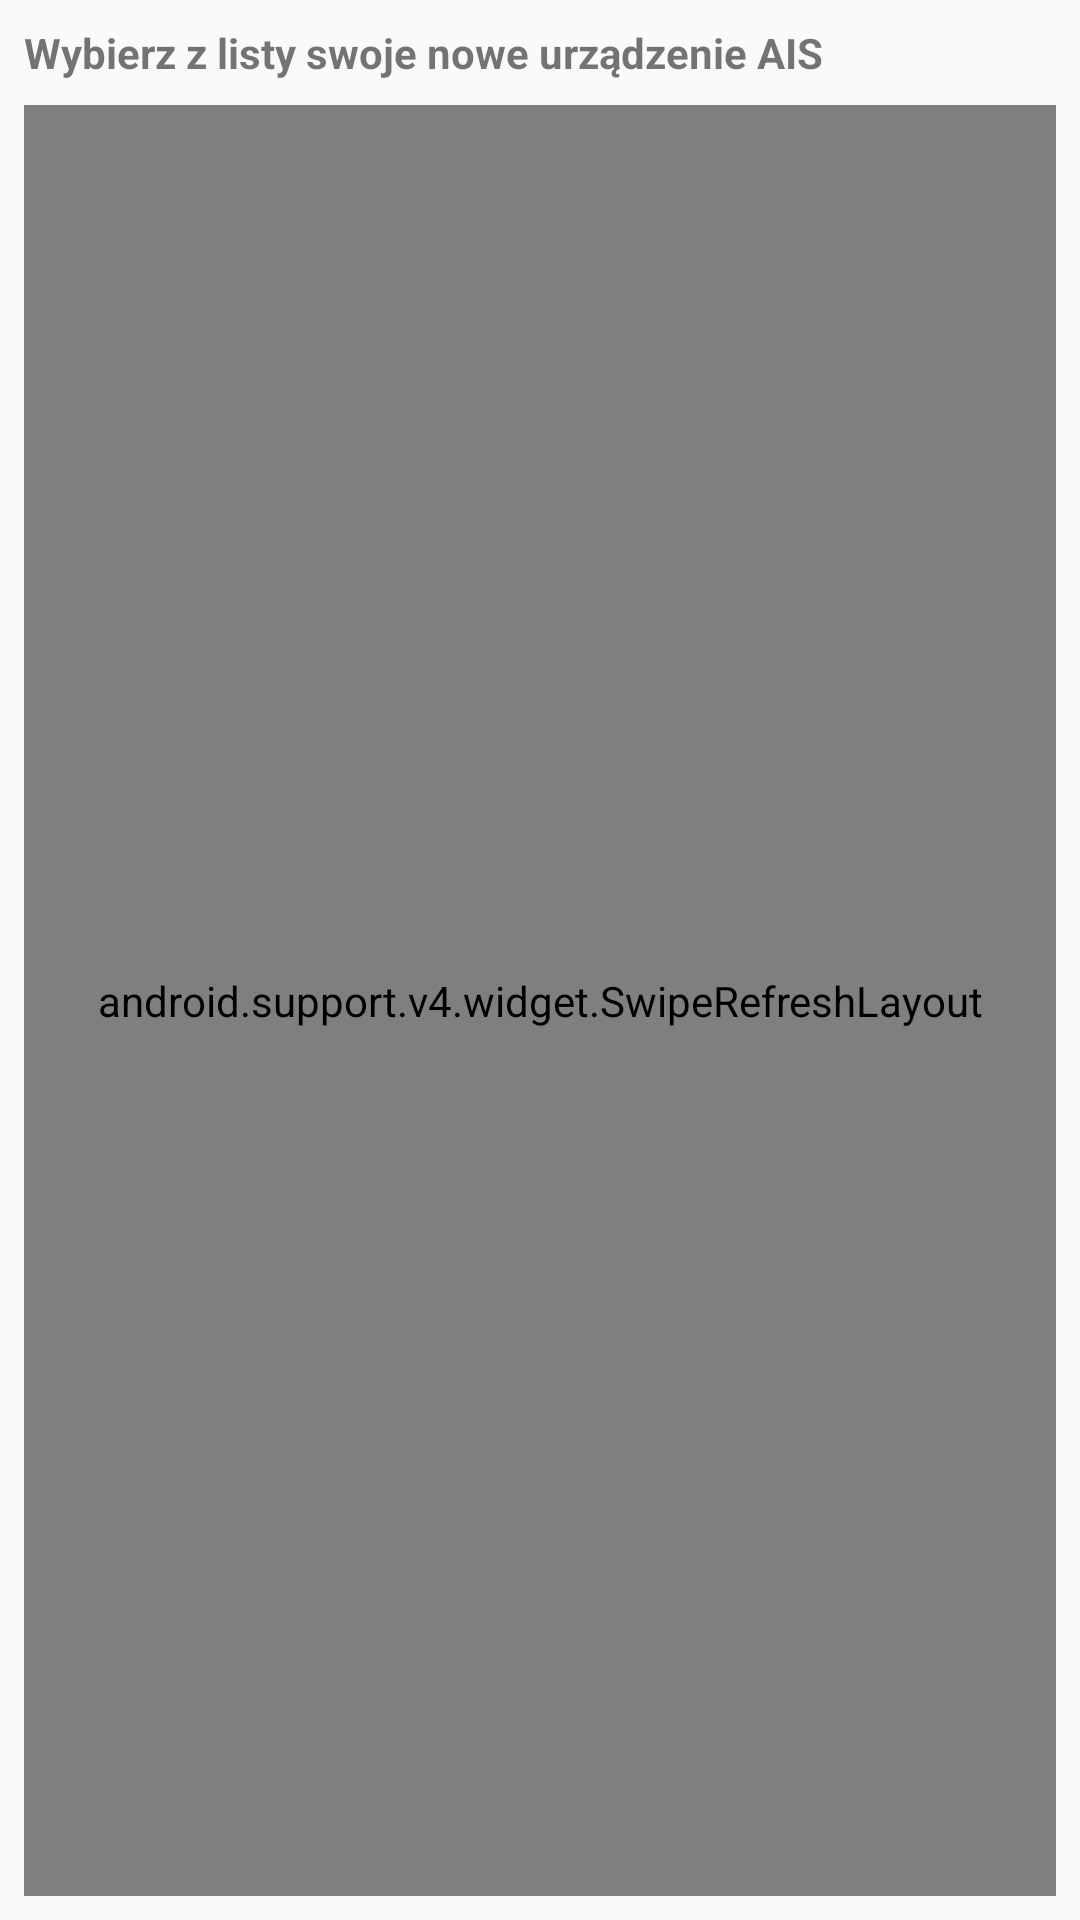

Here is an Android app screen rendered from its layout file. Give the layout XML and the strings, colors and styles it references.
<!-- AndroidManifest.xml: application theme AppTheme -->
<!-- res/layout/fragment_creator_aplist_.xml -->
<?xml version="1.0" encoding="utf-8"?>
<android.support.constraint.ConstraintLayout
        xmlns:android="http://schemas.android.com/apk/res/android"
        xmlns:app="http://schemas.android.com/apk/res-auto"
        xmlns:tools="http://schemas.android.com/tools"
        android:id="@+id/aplistcreator"
        android:layout_width="match_parent"
        android:layout_height="match_parent"
        tools:context=".ui.adddevicecreator.AplistCreatorFragment">

    <android.support.v4.widget.SwipeRefreshLayout
            xmlns:android="http://schemas.android.com/apk/res/android"
            android:id="@+id/swiperefresh"
            android:layout_height="0dp" android:layout_width="0dp" app:layout_constraintEnd_toEndOf="parent"
            android:layout_marginEnd="8dp" app:layout_constraintStart_toStartOf="parent"
            android:layout_marginStart="8dp"
            app:layout_constraintHorizontal_bias="0.433"
            android:layout_marginBottom="8dp" app:layout_constraintBottom_toBottomOf="parent"
            android:layout_marginTop="8dp" app:layout_constraintTop_toBottomOf="@+id/textView2">

        <android.support.v7.widget.RecyclerView
                android:id="@+id/rv_ap_list"
                android:layout_width="match_parent"
                android:layout_height="match_parent"/>
    </android.support.v4.widget.SwipeRefreshLayout>
    <TextView
            android:text="Wybierz z listy swoje nowe urządzenie AIS"
            android:layout_width="0dp"
            android:layout_height="wrap_content"
            android:id="@+id/textView2" android:layout_marginTop="8dp"
            app:layout_constraintTop_toTopOf="parent" app:layout_constraintStart_toStartOf="parent"
            android:layout_marginStart="8dp" android:textStyle="bold"/>
</android.support.constraint.ConstraintLayout>
<!-- resources referenced by this layout -->
<resources>
  <style name="AppTheme" parent="Theme.AppCompat.Light.DarkActionBar">
          
          <item name="colorPrimary">@color/colorPrimary</item>
          <item name="colorPrimaryDark">@color/colorPrimary</item>
          <item name="colorAccent">@color/colorOrange</item>
      </style>
  <color name="colorPrimary">#333333</color>
  <color name="colorOrange">#f14f06</color>
</resources>
